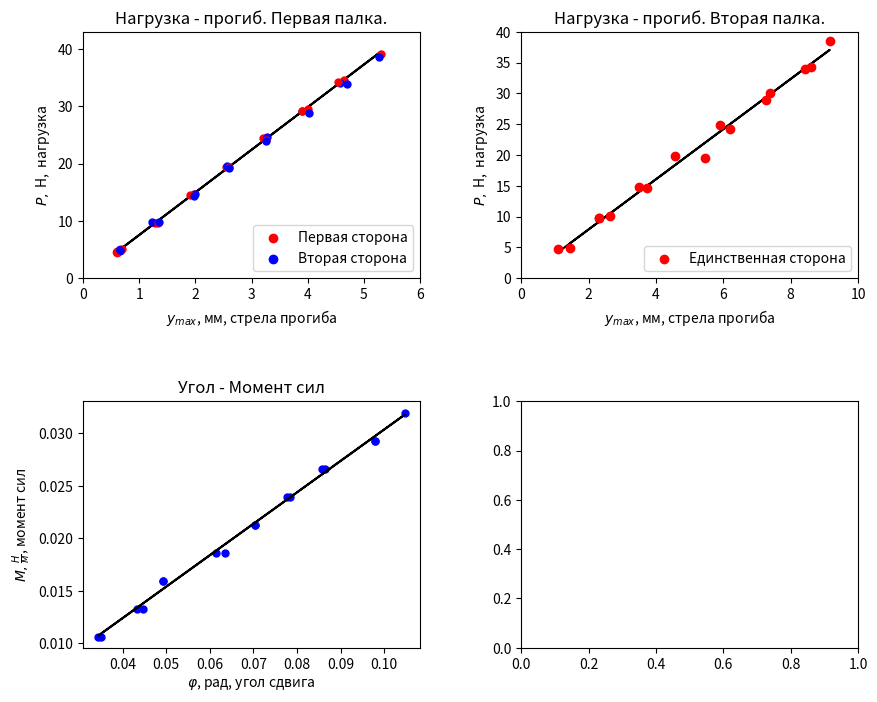

Source code (Python):
import numpy as np
import matplotlib.pyplot as plt

fig, axes = plt.subplots(figsize=(10,8), nrows = 2, ncols = 2)
plt.subplots_adjust(wspace=0.3, hspace=0.5)

def pn(mn):
    pn = []
    for i in range(len(mn)):
        pn += [ mn[i]*10/ (10**3) ]
    return pn

#Рассчет отклонений стандартного и среднего
def sigma(a):
    sr = np.sum(a) / len(a)
    sigst = ( np.sum( (a-sr)**2 ) / (len(a)-1) ) **0.5
    sigsr = (sigst / (len(a)**0.5))
    return float(round(sr, 4)), float(round(sigst, 4)), float(round(sigsr, 4))

def pog(x, y):
    s1 = 0
    i1 = 0
    t1 = 0
    for i in range(len(x)):
        s1 += x[i]*y[i]
        i1 += x[i]**2
        t1 += y[i]**2
    s1 = s1/len(x)
    i1 = i1/len(x)
    t1 = t1/len(x)
    R1 = s1/i1
    print("(P/ym)(ср) =", round(R1 * 0.01, 3))
    #F1 - Случайная погрешнoсть вычисления R1. Тогда:
    F1 = (( (t1)/(i1) - R1**2 ) /11)**0.5
    print("Случайная погрешнoсть =", round(F1 * 0.01, 3))
    #G1 - Систематическая погрешность
    G1 = R1* ( (3.75/750)**2 + (0.75/365.08)**2 )**0.5
    print("Систематическая погрешность =", round(G1 * 0.01, 3))
    #Q1 - Полная погрешность
    Q1 = (G1**2 + F1**2)**0.5
    print("Полная погрешность =", round(Q1 * 0.01, 3))
    print(" ")
#
                    #1.3.1(2) ПЕРВАЯ ПАЛКА


#у - измернеие прогиба в мм для стали
y1 = [0.6, 1.28, 1.97, 2.55, 3.2, 4, 4.65, 5.3, 4.54, 3.9, 3.25, 2.6, 1.91, 1.33, 0.7]
y2 = [0.65, 1.22, 2, 2.57, 3.27, 3.9, 4.58, 5.27, 4.7, 4.03, 3.25, 2.6, 1.97, 1.35, 0.65]

#m - масса повешенных грузов для сталт
m1 = [461.8, 966.3, 1462.5, 1945, 2448.1, 2951.4, 3452.7, 3919.4, 3416.3, 2913, 2408.5, 1946.7, 1450.5, 968, 501.3]
m2 = [496.2, 973.7, 1475, 1952.7, 2456, 2917.8, 3400.3, 3867, 3389.3, 2888, 2384.7, 1918, 1435.5, 973.7, 496.2]


z1 = np.polyfit(y1, pn(m1), 1)
p1 = np.poly1d(z1)
axes[0, 0].plot(y1, p1(y1), color = "black")   

axes[0,0].set_xlim(0, 6)
axes[0,0].set_ylim(0, 43)

for i in range(len(y1)):
    axes[0, 0].plot(y1[i], pn(m1)[i], marker = "o", color = "red", markersize = 5)
    axes[0, 0].plot(y2[i], pn(m2)[i], marker = "o", color = "blue", markersize = 5)

axes[0, 0].scatter(y1[0], pn(m1)[0], marker = "o", color = "red", label = "Первая сторона") 
axes[0, 0].scatter(y2[0], pn(m2)[0], marker = "o", color = "blue", label = "Вторая сторона")
axes[0,0].set_title("Нагрузка - прогиб. Первая палка.")
axes[0,0].set_xlabel("$y_{max}$, мм, стрела прогиба")
axes[0,0].set_ylabel("$P,$ Н,  нагрузка")




#
                    #1.3.1(2) ВТОРАЯ ПАЛКА

#измерение прогиба для второй палки
y3 = [1.1, 2.3, 3.51, 4.57, 5.9, 7.4, 8.61, 9.16, 8.42, 7.27, 6.19, 5.45, 3.75, 2.64, 1.44]
#измерение массы для второй палки
m3 = [477.7, 973.9, 1478.4, 1981.7, 2483, 2999.7, 3432.2, 3844, 3390.7, 2889.4, 2422.7, 1945, 1462.5, 1000.7, 496.2]

z2 = np.polyfit(y3, pn(m3), 1)
p2 = np.poly1d(z2)
axes[0, 1].plot(y3, p2(y3), color = "black") 

for i in range(len(y3)):
    axes[0, 1].plot(y3[i], pn(m3)[i], marker = "o", color = "red")
axes[0, 1].scatter(y3[1], pn(m3)[1], marker = "o", color = "red", label = "Единственная сторона")
axes[0,1].set_title("Нагрузка - прогиб. Вторая палка.")
axes[0,1].set_xlabel("$y_{max}$, мм, стрела прогиба")
axes[0,1].set_ylabel("$P,$ Н,  нагрузка")
axes[0,1].set_xlim(0, 10)
axes[0,1].set_ylim(0, 40)
#print(p2[1])
#pog(y3, m3)

#
                    #1.3.2(1). КРУЧЕНИЕ СТАТИКА

dl = [51, 64, 73, 94, 104, 115, 127, 145, 155, 145, 128, 116, 104, 91, 73, 66, 52]
fi = []
for i in range(len(dl)):
    fi += [dl[i]/1480
           ]
m = []
for i in range(9):
    dm = 0.2 + 0.05*i
    m += [dm]
for l in range(1, 9):
    d2m = 0.6 - 0.05*l
    m += [d2m]
M = []
for i in range(len(m)):
    dM = m[i] * (10.66/200)
    M += [dM]


for k in range(len(fi)):
    axes[1, 0].plot(fi[k], M[k], marker = "o", color = "blue", markersize = 5 )

z3= np.polyfit(fi, M, 1)
p3 = np.poly1d(z3)
axes[1, 0].plot(fi, p3(fi), color = "black")
axes[1,0].set_title("Угол - Момент сил")
axes[1,0].set_xlabel("$ \\varphi $, рад, угол сдвига")
axes[1,0].set_ylabel("$M, \\frac{H}{м}$, момент сил")

#
                    #1.3.2(2). КРУЧЕНИЕ ДИНАМИКА


#s = {}
#for i in range(len(m)):
#    s[m[i]] = [dl[i], round(dl[i]/1480, 3)  ]
#print(s)


axes[0, 0].legend(loc='lower right')
axes[0, 1].legend(loc='lower right')
#print(len(y3), len(m3), len(m1), len(m2))
plt.show()


#print(sigma([5.95, 5.97, 5.96, 5.95, 5.95, 5.95, 5.96, 5.96]))
